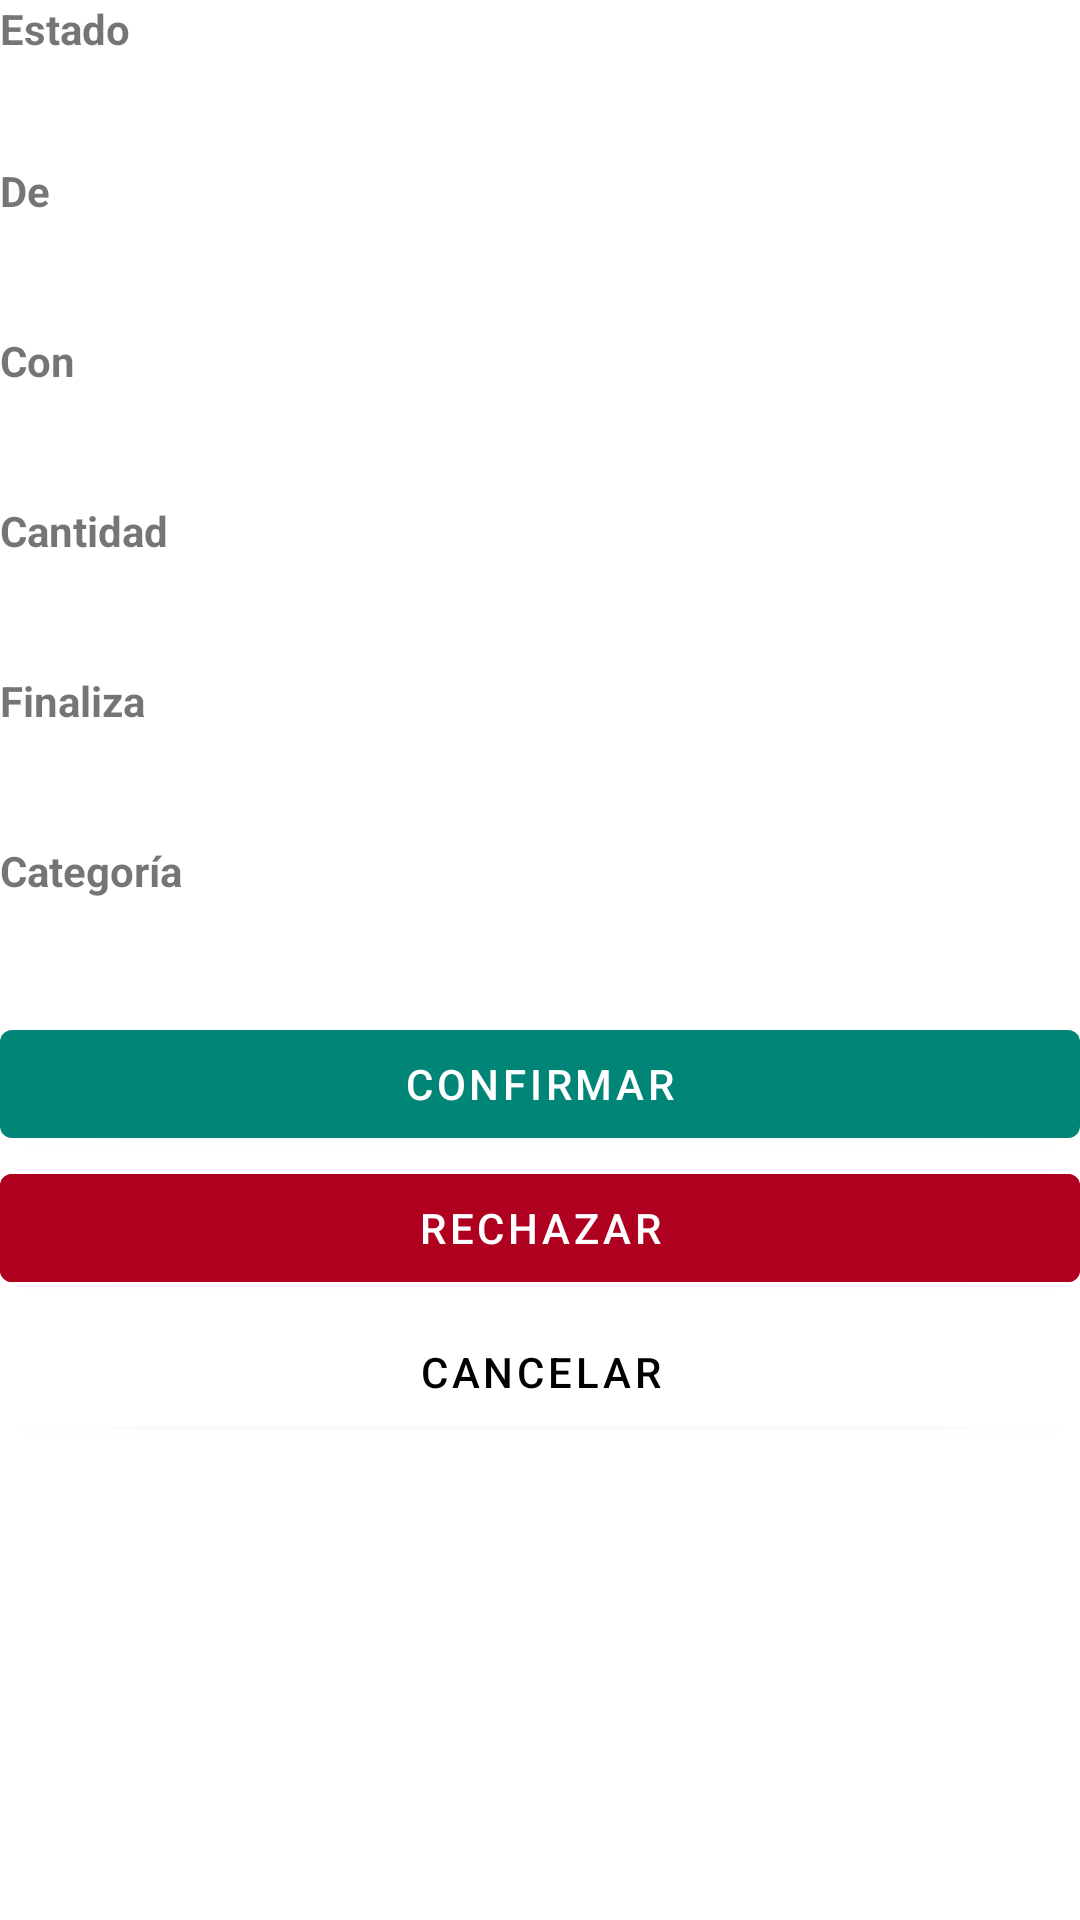

Android layout source for this screen:
<!-- AndroidManifest.xml: application theme AppTheme -->
<!-- res/layout/activity_transaction_details.xml -->
<?xml version="1.0" encoding="utf-8"?>
<LinearLayout xmlns:android="http://schemas.android.com/apk/res/android"
    android:layout_width="match_parent"
    android:layout_height="match_parent"
    android:orientation="vertical"
    android:layout_margin="16dp">

    <TextView
        android:id="@+id/tdStateLabel"
        android:layout_width="match_parent"
        android:layout_height="wrap_content"
        android:textStyle="bold"
        android:text="Estado" />

    <TextView
        android:id="@+id/tdState"
        android:layout_width="match_parent"
        android:layout_height="wrap_content"
        android:layout_marginBottom="16dp"
        android:text="" />

    <TextView
        android:id="@+id/tdFromLabel"
        android:layout_width="match_parent"
        android:layout_height="wrap_content"
        android:textStyle="bold"
        android:text="De" />

    <TextView
        android:id="@+id/tdFromValue"
        android:layout_width="match_parent"
        android:layout_height="wrap_content"
        android:textSize="16dp"
        android:layout_marginBottom="16dp"
        android:text="" />

    <TextView
        android:id="@+id/tdWithLabel"
        android:layout_width="match_parent"
        android:layout_height="wrap_content"
        android:textStyle="bold"
        android:text="Con" />

    <TextView
        android:id="@+id/tdWithValue"
        android:layout_width="match_parent"
        android:layout_height="wrap_content"
        android:textSize="16dp"
        android:layout_marginBottom="16dp"
        android:text="" />

    <TextView
        android:id="@+id/tdAmountLabel"
        android:layout_width="match_parent"
        android:layout_height="wrap_content"
        android:textStyle="bold"
        android:text="Cantidad" />

    <TextView
        android:id="@+id/tdAmountValue"
        android:layout_width="match_parent"
        android:layout_height="wrap_content"
        android:textSize="16dp"
        android:layout_marginBottom="16dp"
        android:text="" />

    <TextView
        android:id="@+id/tdDeadlineLabel"
        android:layout_width="match_parent"
        android:layout_height="wrap_content"
        android:textStyle="bold"
        android:text="Finaliza" />

    <TextView
        android:id="@+id/tdDeadlineValue"
        android:layout_width="match_parent"
        android:layout_height="wrap_content"
        android:textSize="16dp"
        android:layout_marginBottom="16dp"
        android:text="" />

    <TextView
        android:id="@+id/tdCategoryLabel"
        android:layout_width="match_parent"
        android:layout_height="wrap_content"
        android:textStyle="bold"
        android:text="Categoría" />

    <TextView
        android:id="@+id/tdCategoryValue"
        android:layout_width="match_parent"
        android:layout_height="wrap_content"
        android:textSize="16dp"
        android:layout_marginBottom="16dp"
        android:text="" />

    <com.google.android.material.button.MaterialButton
        android:id="@+id/tdConfirmBtn"
        android:layout_width="match_parent"
        android:layout_height="wrap_content"
        android:text="Confirmar"
        android:onClick="confirmTransaction"/>

    <com.google.android.material.button.MaterialButton
        android:id="@+id/tdRejectBtn"
        android:layout_width="match_parent"
        android:layout_height="wrap_content"
        android:backgroundTint="@color/design_default_color_error"
        android:text="Rechazar"
        android:onClick="rejectTransaction"/>

    <com.google.android.material.button.MaterialButton
        android:id="@+id/tdCancelBtn"
        android:layout_width="match_parent"
        android:layout_height="wrap_content"
        android:backgroundTint="@color/design_default_color_background"
        android:textColor="#000000"
        android:text="Cancelar"
        android:onClick="cancelTransaction"/>
</LinearLayout>
<!-- resources referenced by this layout -->
<resources>
  <style name="AppTheme" parent="Theme.MaterialComponents.DayNight">
          
          <item name="colorPrimary">@color/colorPrimary</item>
          <item name="colorPrimaryDark">@color/colorPrimaryDark</item>
          <item name="colorAccent">@color/colorAccent</item>
          <item name="popupMenuStyle">@style/Widget.MaterialComponents.PopupMenu</item>
          <item name="android:contextPopupMenuStyle">@style/Widget.MaterialComponents.PopupMenu.ContextMenu</item>
          <item name="actionOverflowMenuStyle">@style/Widget.MaterialComponents.PopupMenu.Overflow</item>
      </style>
  <color name="colorPrimary">#008577</color>
  <color name="colorPrimaryDark">#00574B</color>
  <color name="colorAccent">#D81B60</color>
</resources>
